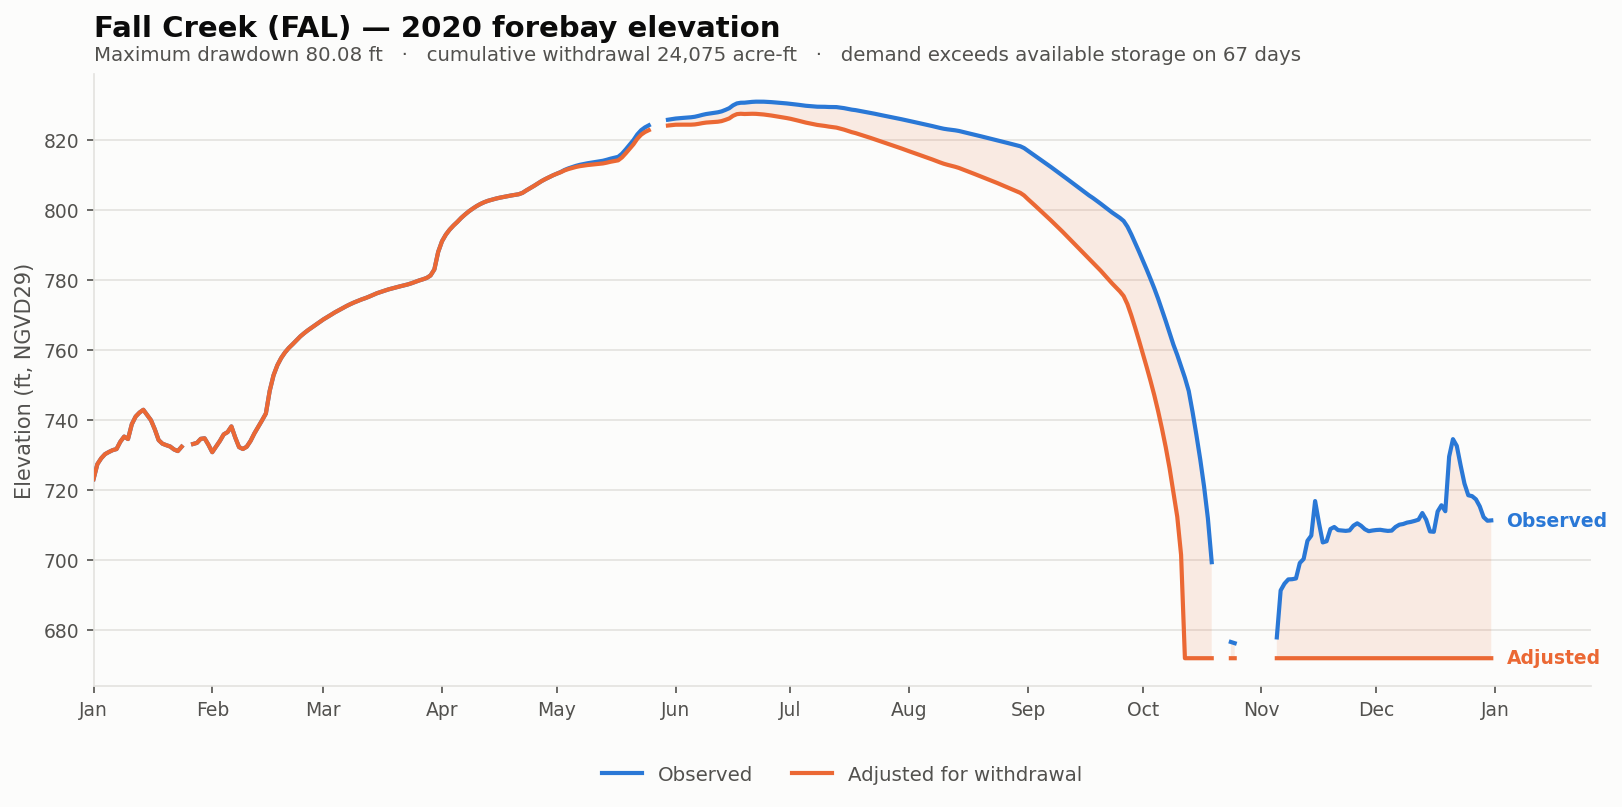

Data behind this chart, as committed beside it:
date, elev_observed_ft, elev_adjusted_ft, storage_observed_af, storage_adjusted_af, demand_cfs, cumulative_withdrawal_af, elev_change_ft, at_rating_floor
2020-01-01, 723.1, 723.1, 7443, 7443, 0.0, 0.0, 0.0, False
2020-01-02, 727.4, 727.4, 9245, 9245, 0.0, 0.0, 0.0, False
2020-01-03, 729.1, 729.1, 9999, 9999, 0.0, 0.0, 0.0, False
2020-01-04, 730.3, 730.3, 10557, 10557, 0.0, 0.0, 0.0, False
2020-01-05, 730.9, 730.9, 10850, 10850, 0.0, 0.0, 0.0, False
2020-01-06, 731.4, 731.4, 11109, 11109, 0.0, 0.0, 0.0, False
2020-01-07, 731.7, 731.7, 11261, 11261, 0.0, 0.0, 0.0, False
2020-01-08, 733.8, 733.8, 12317, 12317, 0.0, 0.0, 0.0, False
2020-01-09, 735.3, 735.3, 13075, 13075, 0.0, 0.0, 0.0, False
2020-01-10, 734.6, 734.6, 12709, 12709, 0.0, 0.0, 0.0, False
2020-01-11, 738.8, 738.8, 15025, 15025, 0.0, 0.0, 0.0, False
2020-01-12, 741, 741, 16273, 16273, 0.0, 0.0, 0.0, False
2020-01-13, 742.1, 742.1, 16937, 16937, 0.0, 0.0, 0.0, False
2020-01-14, 742.9, 742.9, 17408, 17408, 0.0, 0.0, 0.0, False
2020-01-15, 741.5, 741.5, 16531, 16531, 0.0, 0.0, 0.0, False
2020-01-16, 740, 740, 15664, 15664, 0.0, 0.0, 0.0, False
2020-01-17, 737.4, 737.4, 14192, 14192, 0.0, 0.0, 0.0, False
2020-01-18, 734.3, 734.3, 12548, 12548, 0.0, 0.0, 0.0, False
2020-01-19, 733.2, 733.2, 12026, 12026, 0.0, 0.0, 0.0, False
2020-01-20, 732.8, 732.8, 11814, 11814, 0.0, 0.0, 0.0, False
2020-01-21, 732.5, 732.5, 11624, 11624, 0.0, 0.0, 0.0, False
2020-01-22, 731.6, 731.6, 11212, 11212, 0.0, 0.0, 0.0, False
2020-01-23, 731.1, 731.1, 10977, 10977, 0.0, 0.0, 0.0, False
2020-01-24, 732.4, 732.4, 11589, 11589, 0.0, 0.0, 0.0, False
2020-01-25, , , , , 0.0, 0.0, , False
2020-01-26, , , , , 0.0, 0.0, , False
2020-01-27, 733.2, 733.2, 11986, 11986, 0.0, 0.0, 0.0, False
2020-01-28, 733.5, 733.5, 12143, 12143, 0.0, 0.0, 0.0, False
2020-01-29, 734.6, 734.6, 12740, 12740, 0.0, 0.0, 0.0, False
2020-01-30, 734.8, 734.8, 12818, 12818, 0.0, 0.0, 0.0, False
2020-01-31, 733, 733, 11880, 11880, 0.0, 0.0, 0.0, False
2020-02-01, 730.8, 730.8, 10826, 10826, 0.0, 0.0, 0.0, False
2020-02-02, 732.4, 732.4, 11614, 11614, 0.0, 0.0, 0.0, False
2020-02-03, 734, 734, 12435, 12435, 0.0, 0.0, 0.0, False
2020-02-04, 735.9, 735.9, 13415, 13415, 0.0, 0.0, 0.0, False
2020-02-05, 736.5, 736.5, 13754, 13754, 0.0, 0.0, 0.0, False
2020-02-06, 738.2, 738.2, 14654, 14654, 0.0, 0.0, 0.0, False
2020-02-07, 735, 735, 12938, 12938, 0.0, 0.0, 0.0, False
2020-02-08, 732.3, 732.3, 11539, 11539, 0.0, 0.0, 0.0, False
2020-02-09, 731.7, 731.7, 11271, 11271, 0.0, 0.0, 0.0, False
2020-02-10, 732.4, 732.4, 11589, 11589, 0.0, 0.0, 0.0, False
2020-02-11, 734, 734, 12424, 12424, 0.0, 0.0, 0.0, False
2020-02-12, 736.2, 736.2, 13560, 13560, 0.0, 0.0, 0.0, False
2020-02-13, 738, 738, 14581, 14581, 0.0, 0.0, 0.0, False
2020-02-14, 739.9, 739.9, 15636, 15636, 0.0, 0.0, 0.0, False
2020-02-15, 741.9, 741.9, 16772, 16772, 0.0, 0.0, 0.0, False
2020-02-16, 748.3, 748.3, 20755, 20755, 0.0, 0.0, 0.0, False
2020-02-17, 752.8, 752.8, 23712, 23712, 0.0, 0.0, 0.0, False
2020-02-18, 755.6, 755.6, 25726, 25726, 0.0, 0.0, 0.0, False
2020-02-19, 757.7, 757.7, 27227, 27227, 0.0, 0.0, 0.0, False
2020-02-20, 759.3, 759.3, 28415, 28415, 0.0, 0.0, 0.0, False
2020-02-21, 760.6, 760.6, 29387, 29387, 0.0, 0.0, 0.0, False
2020-02-22, 761.7, 761.7, 30207, 30207, 0.0, 0.0, 0.0, False
2020-02-23, 762.8, 762.8, 31086, 31086, 0.0, 0.0, 0.0, False
2020-02-24, 763.9, 763.9, 31969, 31969, 0.0, 0.0, 0.0, False
2020-02-25, 764.8, 764.8, 32713, 32713, 0.0, 0.0, 0.0, False
2020-02-26, 765.7, 765.7, 33408, 33408, 0.0, 0.0, 0.0, False
2020-02-27, 766.4, 766.4, 34037, 34037, 0.0, 0.0, 0.0, False
2020-02-28, 767.1, 767.1, 34647, 34647, 0.0, 0.0, 0.0, False
2020-02-29, 768, 768, 35330, 35330, 0.0, 0.0, 0.0, False
... 306 more rows
